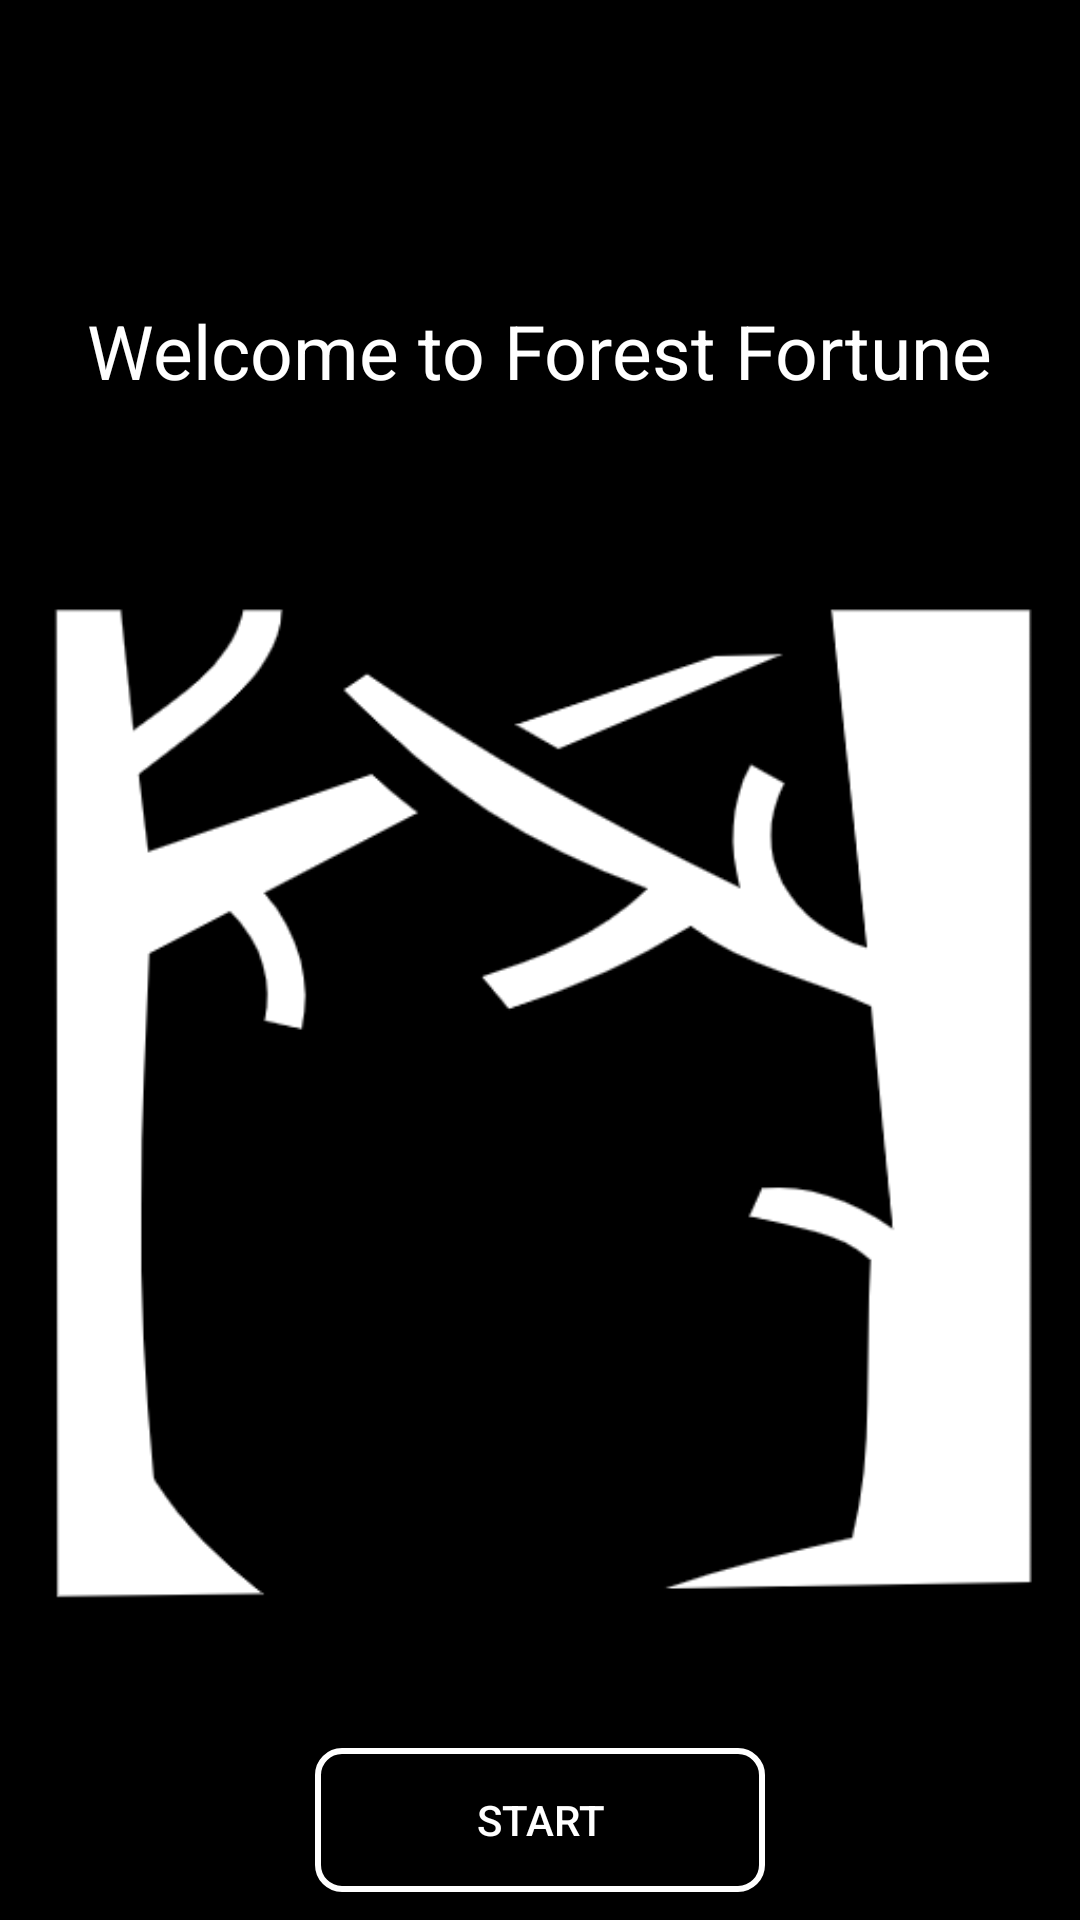

Here is an Android app screen rendered from its layout file. Give the layout XML and the strings, colors and styles it references.
<!-- AndroidManifest.xml: application theme Theme.ForestFortune -->
<!-- res/layout/title_activity_screen.xml -->
<?xml version="1.0" encoding="utf-8"?>
<RelativeLayout xmlns:android="http://schemas.android.com/apk/res/android"
    android:layout_width="match_parent"
    android:layout_height="match_parent"
    android:background="@color/black"
    android:theme="@style/Theme.AppCompat.NoActionBar">

    <TextView
        android:id="@+id/welcome"
        android:layout_width="wrap_content"
        android:layout_height="wrap_content"
        android:text="Welcome to Forest Fortune"
        android:textColor="@color/white"
        android:textSize="25sp"
        android:layout_marginTop="100dp"
        android:layout_centerHorizontal="true"/>

    <ImageView
        android:id="@+id/TitleImg"
        android:layout_width="383dp"
        android:layout_height="407dp"
        android:layout_below="@+id/welcome"
        android:layout_marginTop="32dp"
        android:layout_centerHorizontal="true"
        android:src="@drawable/forest" />

    <androidx.appcompat.widget.AppCompatButton
        android:id="@+id/startButton"
        android:layout_width="150dp"
        android:layout_marginTop="10dp"
        android:layout_height="wrap_content"
        android:text="Start"
        android:layout_centerHorizontal="true"
        android:layout_below="@+id/TitleImg"
        style="@style/ButtonStyle"
        android:textColor="#FFFFFF"/>

</RelativeLayout>
<!-- resources referenced by this layout -->
<resources>
  <!-- drawable forest: png bitmap (drawable, 26188 bytes) -->
  <style name="ButtonStyle" parent="Widget.AppCompat.Button">
          <item name="android:background">@drawable/button_background</item>
      </style>
  <style name="Theme.ForestFortune" parent="Theme.MaterialComponents.DayNight.DarkActionBar">
          
          <item name="colorPrimary">@color/purple_500</item>
          <item name="colorPrimaryVariant">@color/purple_700</item>
          <item name="colorOnPrimary">@color/white</item>
          
          <item name="colorSecondary">@color/teal_200</item>
          <item name="colorSecondaryVariant">@color/teal_700</item>
          <item name="colorOnSecondary">@color/black</item>
          
          <item name="android:statusBarColor">?attr/colorPrimaryVariant</item>
          
      </style>
  <!-- drawable button_background (drawable) -->
  <?xml version="1.0" encoding="utf-8"?>
  <shape xmlns:android="http://schemas.android.com/apk/res/android">
      <solid android:color="#000000" />
      <corners android:radius="8dp" />
      <stroke
          android:color="#FFFFFF"
          android:width="2dp"/>
  </shape>
  <!-- not gathered from this repository: default colours our renderer supplied (Android Studio template values) -->
  <color name="purple_500">#FF6200EE</color>
  <color name="purple_700">#FF3700B3</color>
  <color name="teal_200">#FF03DAC5</color>
  <color name="teal_700">#FF018786</color>
  <color name="black">#FF000000</color>
  <color name="white">#FFFFFFFF</color>
</resources>
